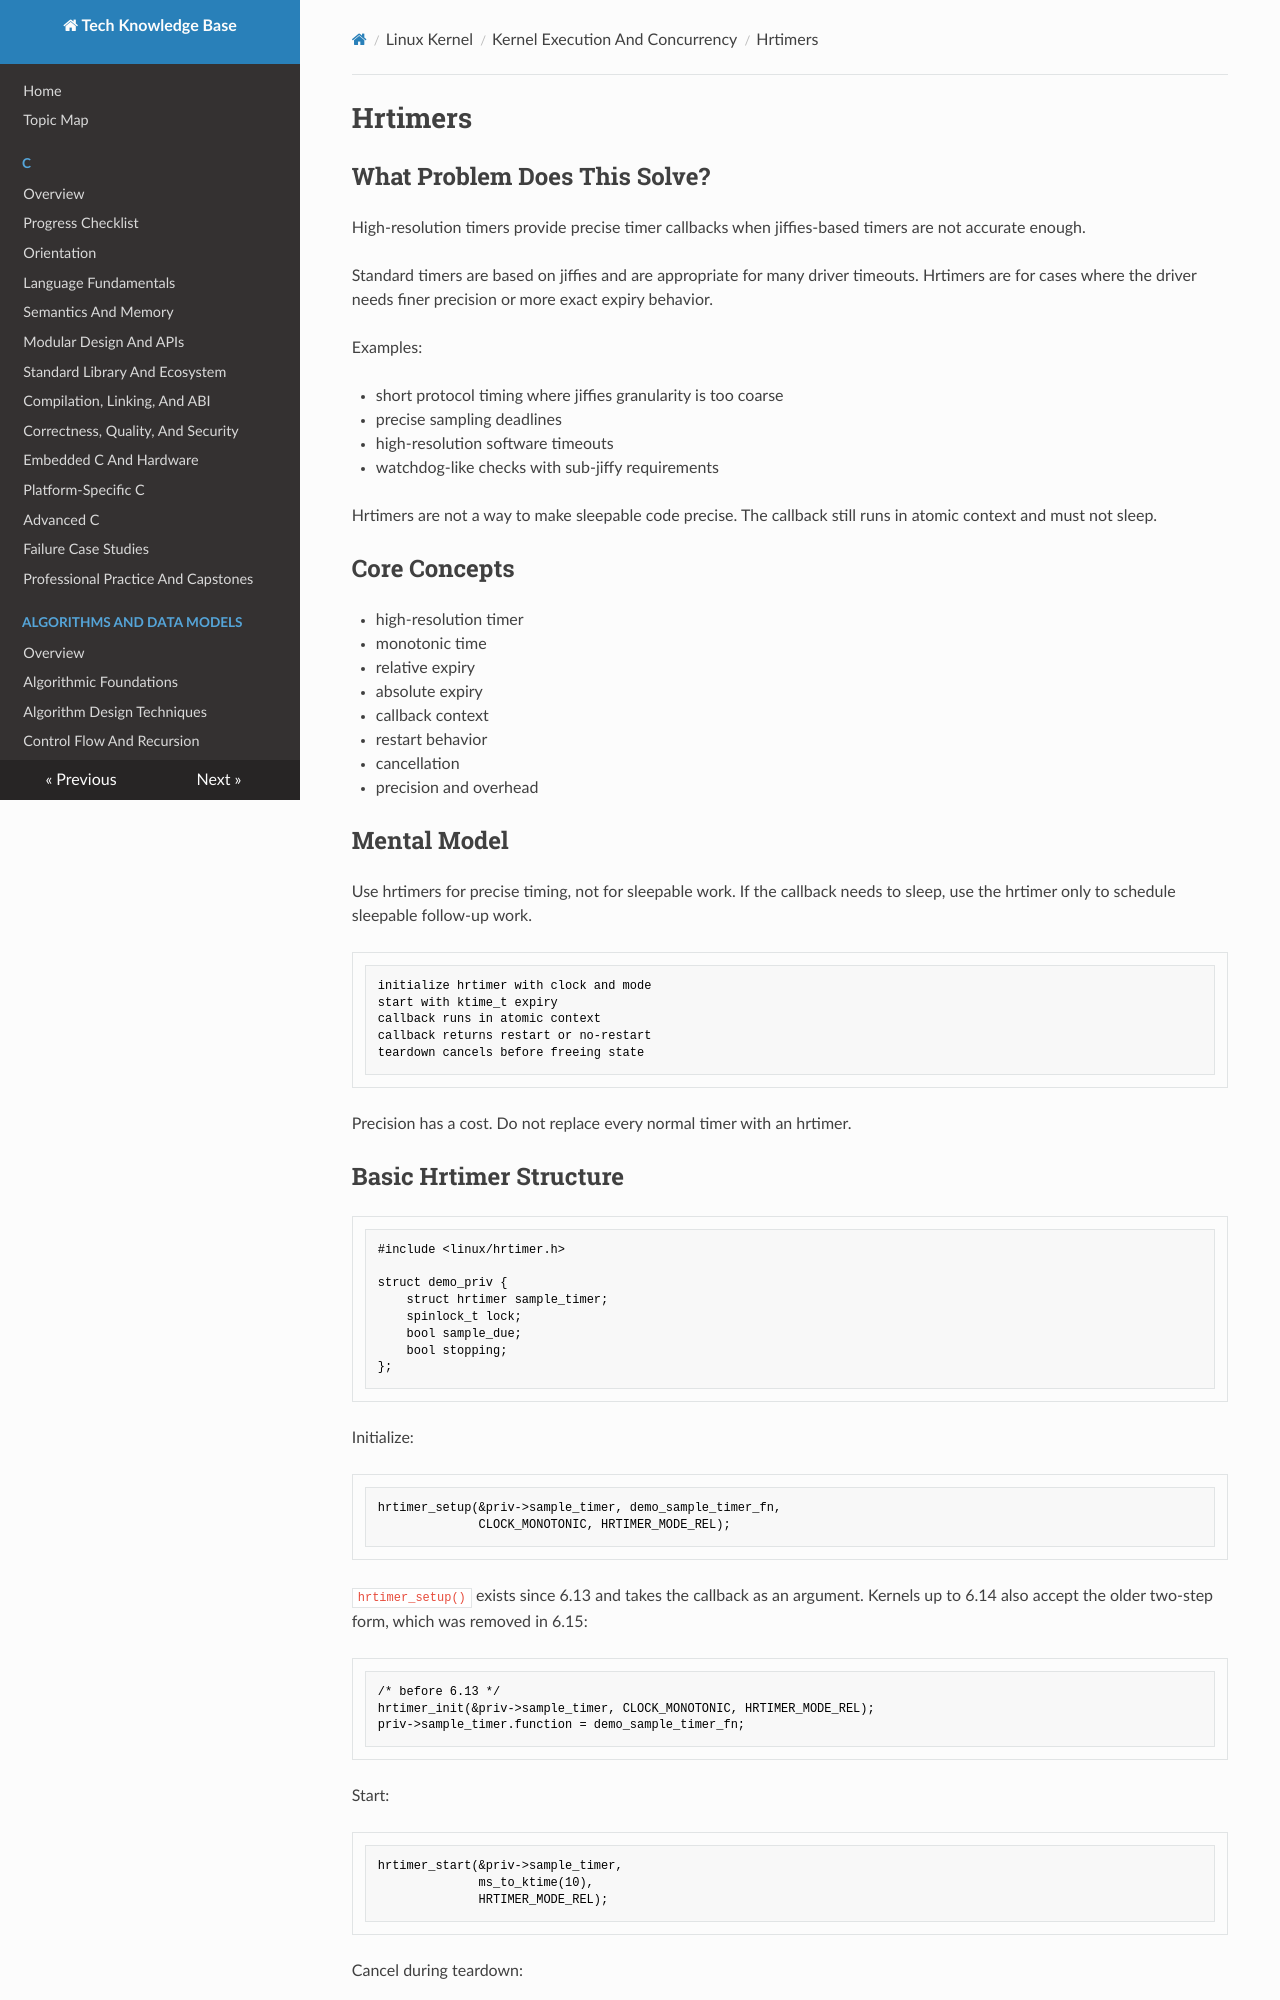

repository: fgabor98/AI-knowledge-base · page: linux-kernel/execution-and-concurrency/hrtimers/index.html · generator: mkdocs

---
status: draft
reviewed: false
domain: linux-kernel
difficulty: intermediate
last_reviewed: null
---

# Hrtimers

## What Problem Does This Solve?

High-resolution timers provide precise timer callbacks when jiffies-based timers are not accurate enough.

Standard timers are based on jiffies and are appropriate for many driver timeouts. Hrtimers are for cases where the driver needs finer precision or more exact expiry behavior.

Examples:

- short protocol timing where jiffies granularity is too coarse
- precise sampling deadlines
- high-resolution software timeouts
- watchdog-like checks with sub-jiffy requirements

Hrtimers are not a way to make sleepable code precise. The callback still runs in atomic context and must not sleep.

## Core Concepts

- high-resolution timer
- monotonic time
- relative expiry
- absolute expiry
- callback context
- restart behavior
- cancellation
- precision and overhead

## Mental Model

Use hrtimers for precise timing, not for sleepable work. If the callback needs to sleep, use the hrtimer only to schedule sleepable follow-up work.

```text
initialize hrtimer with clock and mode
start with ktime_t expiry
callback runs in atomic context
callback returns restart or no-restart
teardown cancels before freeing state
```

Precision has a cost. Do not replace every normal timer with an hrtimer.

## Basic Hrtimer Structure

```c
#include <linux/hrtimer.h>

struct demo_priv {
    struct hrtimer sample_timer;
    spinlock_t lock;
    bool sample_due;
    bool stopping;
};
```

Initialize:

```c
hrtimer_setup(&priv->sample_timer, demo_sample_timer_fn,
              CLOCK_MONOTONIC, HRTIMER_MODE_REL);
```

`hrtimer_setup()` exists since 6.13 and takes the callback as an argument. Kernels up to 6.14 also accept the older two-step form, which was removed in 6.15:

```c
/* before 6.13 */
hrtimer_init(&priv->sample_timer, CLOCK_MONOTONIC, HRTIMER_MODE_REL);
priv->sample_timer.function = demo_sample_timer_fn;
```

Start:

```c
hrtimer_start(&priv->sample_timer,
              ms_to_ktime(10),
              HRTIMER_MODE_REL);
```

Cancel during teardown:

```c
hrtimer_cancel(&priv->sample_timer);
```
